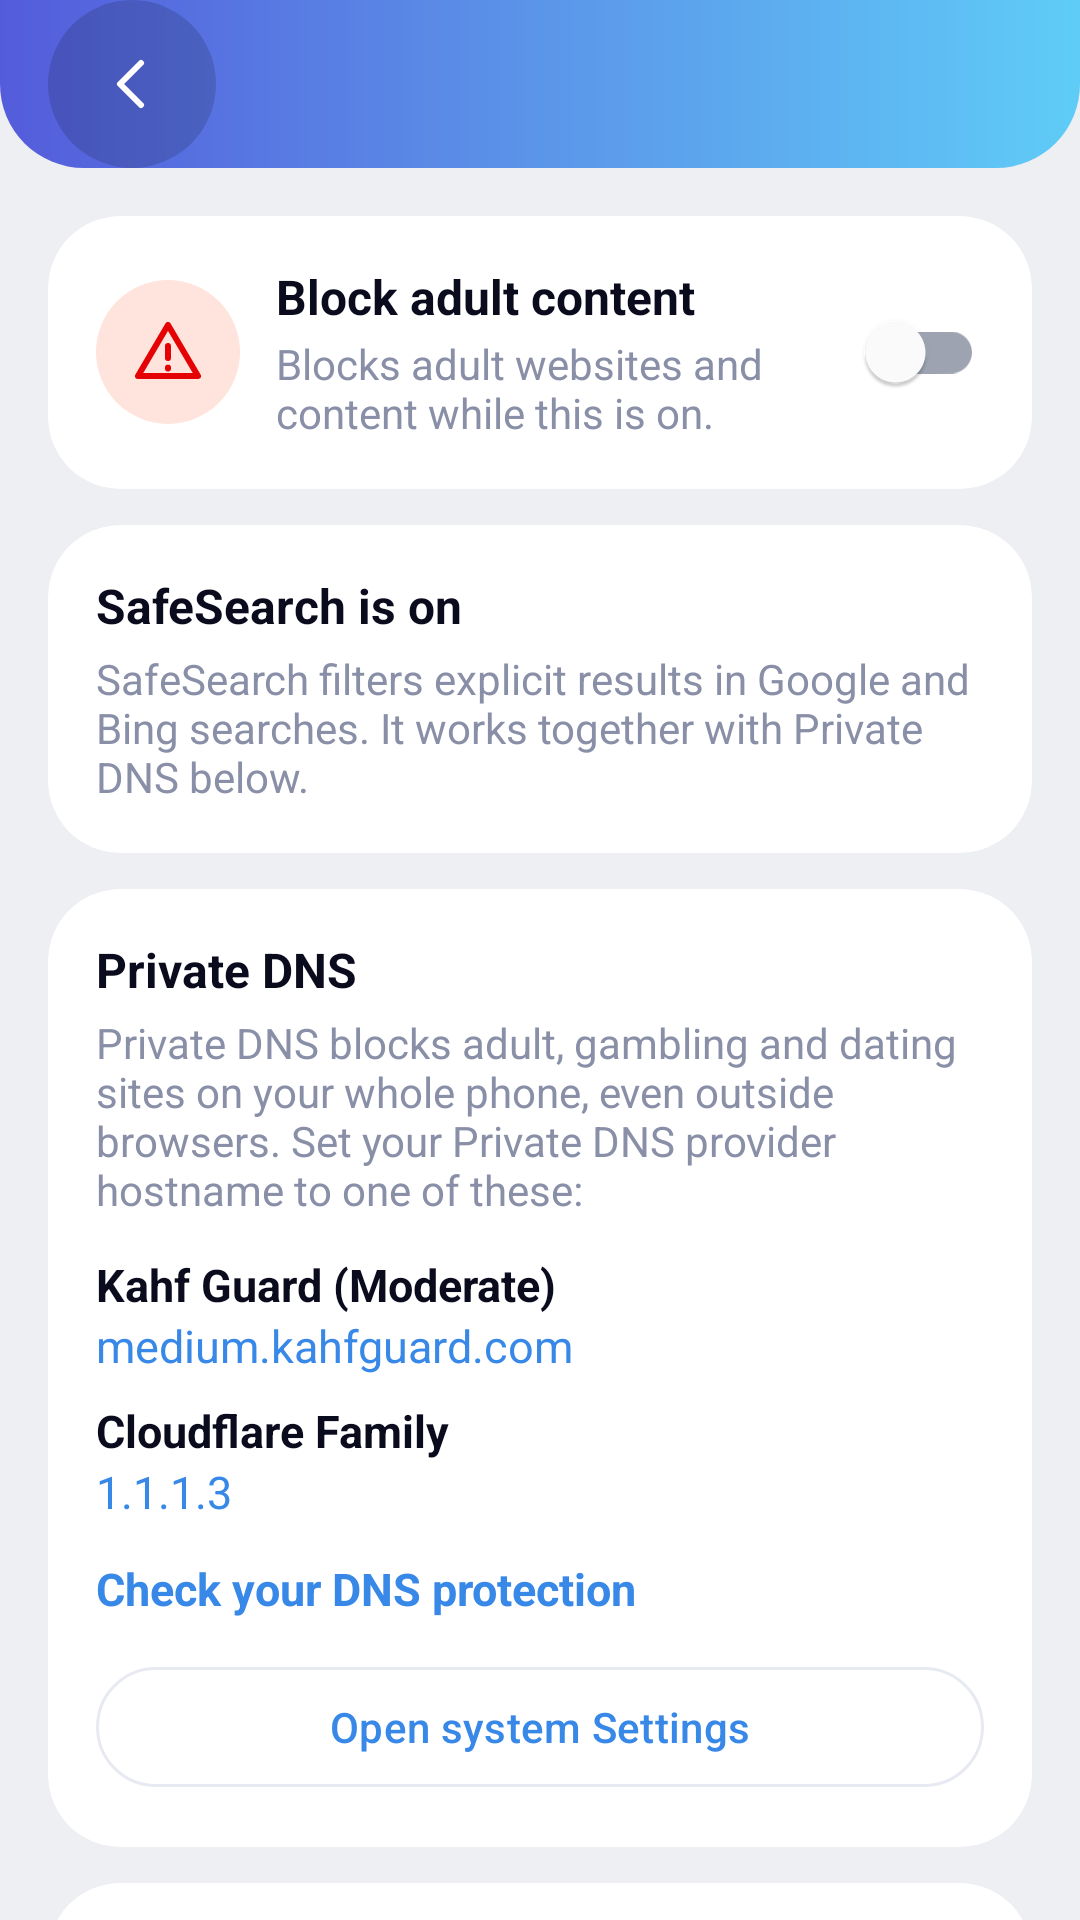

Here is an Android app screen rendered from its layout file. Give the layout XML and the strings, colors and styles it references.
<!-- AndroidManifest.xml: application theme Theme.PureLock.White -->
<!-- res/layout/activity_adult_content.xml -->
<?xml version="1.0" encoding="utf-8"?>
<androidx.core.widget.NestedScrollView xmlns:android="http://schemas.android.com/apk/res/android"
    android:layout_width="match_parent"
    android:layout_height="match_parent"
    android:background="?android:attr/colorBackground">

    <LinearLayout
        android:layout_width="match_parent"
        android:layout_height="wrap_content"
        android:orientation="vertical">

        <include
            android:id="@+id/headerAdult"
            layout="@layout/layout_sf_header"
            android:layout_width="match_parent"
            android:layout_height="wrap_content" />

        <LinearLayout
            android:layout_width="match_parent"
            android:layout_height="wrap_content"
            android:orientation="vertical"
            android:padding="16dp">

            <com.google.android.material.card.MaterialCardView
                android:layout_width="match_parent"
                android:layout_height="wrap_content">

                <LinearLayout
                    android:layout_width="match_parent"
                    android:layout_height="wrap_content"
                    android:gravity="center_vertical"
                    android:orientation="horizontal"
                    android:padding="16dp">

                    <FrameLayout
                        android:layout_width="48dp"
                        android:layout_height="48dp"
                        android:background="@drawable/bg_sf_circle_tint"
                        android:backgroundTint="@color/sf_pink">

                        <ImageView
                            android:layout_width="24dp"
                            android:layout_height="24dp"
                            android:layout_gravity="center"
                            android:src="@drawable/ic_sf_warning"
                            android:tint="@color/sf_red" />
                    </FrameLayout>

                    <LinearLayout
                        android:layout_width="0dp"
                        android:layout_height="wrap_content"
                        android:layout_marginStart="12dp"
                        android:layout_weight="1"
                        android:orientation="vertical">

                        <TextView
                            android:layout_width="wrap_content"
                            android:layout_height="wrap_content"
                            android:text="@string/sf_set_adult_master"
                            android:textColor="@color/sf_text"
                            android:textSize="16sp"
                            android:textStyle="bold" />

                        <TextView
                            android:layout_width="wrap_content"
                            android:layout_height="wrap_content"
                            android:layout_marginTop="2dp"
                            android:text="@string/sf_set_adult_master_desc"
                            android:textColor="@color/sf_muted"
                            android:textSize="14sp" />
                    </LinearLayout>

                    <com.google.android.material.switchmaterial.SwitchMaterial
                        android:id="@+id/switchAdultMaster"
                        style="@style/Widget.PureLock.GreenSwitch"
                        android:layout_width="wrap_content"
                        android:layout_height="wrap_content" />
                </LinearLayout>
            </com.google.android.material.card.MaterialCardView>

            <com.google.android.material.card.MaterialCardView
                android:layout_width="match_parent"
                android:layout_height="wrap_content"
                android:layout_marginTop="12dp">

                <LinearLayout
                    android:layout_width="match_parent"
                    android:layout_height="wrap_content"
                    android:orientation="vertical"
                    android:padding="16dp">

                    <TextView
                        android:layout_width="wrap_content"
                        android:layout_height="wrap_content"
                        android:text="@string/sf_set_adult_safesearch"
                        android:textColor="@color/sf_text"
                        android:textSize="16sp"
                        android:textStyle="bold" />

                    <TextView
                        android:layout_width="wrap_content"
                        android:layout_height="wrap_content"
                        android:layout_marginTop="4dp"
                        android:text="@string/sf_set_adult_safesearch_note"
                        android:textColor="@color/sf_muted"
                        android:textSize="14sp" />
                </LinearLayout>
            </com.google.android.material.card.MaterialCardView>

            <com.google.android.material.card.MaterialCardView
                android:layout_width="match_parent"
                android:layout_height="wrap_content"
                android:layout_marginTop="12dp">

                <LinearLayout
                    android:layout_width="match_parent"
                    android:layout_height="wrap_content"
                    android:orientation="vertical"
                    android:padding="16dp">

                    <TextView
                        android:layout_width="wrap_content"
                        android:layout_height="wrap_content"
                        android:text="@string/sf_set_adult_dns_title"
                        android:textColor="@color/sf_text"
                        android:textSize="16sp"
                        android:textStyle="bold" />

                    <TextView
                        android:layout_width="wrap_content"
                        android:layout_height="wrap_content"
                        android:layout_marginTop="4dp"
                        android:text="@string/sf_set_adult_dns_desc"
                        android:textColor="@color/sf_muted"
                        android:textSize="14sp" />

                    <TextView
                        android:layout_width="wrap_content"
                        android:layout_height="wrap_content"
                        android:layout_marginTop="12dp"
                        android:text="@string/sf_set_adult_dns_kahf"
                        android:textColor="@color/sf_text"
                        android:textSize="15sp"
                        android:textStyle="bold" />

                    <TextView
                        android:layout_width="wrap_content"
                        android:layout_height="wrap_content"
                        android:text="medium.kahfguard.com"
                        android:textColor="@color/sf_primary"
                        android:textSize="15sp" />

                    <TextView
                        android:layout_width="wrap_content"
                        android:layout_height="wrap_content"
                        android:layout_marginTop="8dp"
                        android:text="@string/sf_set_adult_dns_cf"
                        android:textColor="@color/sf_text"
                        android:textSize="15sp"
                        android:textStyle="bold" />

                    <TextView
                        android:layout_width="wrap_content"
                        android:layout_height="wrap_content"
                        android:text="1.1.1.3"
                        android:textColor="@color/sf_primary"
                        android:textSize="15sp" />

                    <TextView
                        android:id="@+id/tvDnsCheck"
                        android:layout_width="wrap_content"
                        android:layout_height="wrap_content"
                        android:layout_marginTop="12dp"
                        android:text="@string/sf_set_adult_dns_check"
                        android:textColor="@color/sf_primary"
                        android:textSize="15sp"
                        android:textStyle="bold" />

                    <com.google.android.material.button.MaterialButton
                        android:id="@+id/btnDnsOpenSettings"
                        style="@style/Widget.Material3.Button.OutlinedButton"
                        android:layout_width="match_parent"
                        android:layout_height="wrap_content"
                        android:layout_marginTop="12dp"
                        android:text="@string/sf_set_adult_dns_open" />
                </LinearLayout>
            </com.google.android.material.card.MaterialCardView>

            <com.google.android.material.card.MaterialCardView
                android:layout_width="match_parent"
                android:layout_height="wrap_content"
                android:layout_marginTop="12dp">

                <LinearLayout
                    android:layout_width="match_parent"
                    android:layout_height="wrap_content"
                    android:orientation="vertical"
                    android:padding="16dp">

                    <include
                        android:id="@+id/rowAdultKeywords"
                        layout="@layout/item_sf_setting_row"
                        android:layout_width="match_parent"
                        android:layout_height="wrap_content" />
                </LinearLayout>
            </com.google.android.material.card.MaterialCardView>
        </LinearLayout>
    </LinearLayout>
</androidx.core.widget.NestedScrollView>
<!-- res/layout/layout_sf_header.xml (included above) -->
<?xml version="1.0" encoding="utf-8"?>
<FrameLayout xmlns:android="http://schemas.android.com/apk/res/android"
    android:layout_width="match_parent"
    android:layout_height="120dp"
    android:background="@drawable/bg_sf_header">

    <ImageButton
        android:id="@+id/btnSfBack"
        android:layout_width="56dp"
        android:layout_height="56dp"
        android:layout_gravity="start|center_vertical"
        android:layout_marginStart="16dp"
        android:background="@drawable/bg_sf_circle_white20"
        android:contentDescription="@string/action_close"
        android:src="@drawable/ic_sf_back"
        android:tint="@android:color/white" />

    <TextView
        android:id="@+id/tvSfTitle"
        android:layout_width="wrap_content"
        android:layout_height="wrap_content"
        android:layout_gravity="center"
        android:textColor="@android:color/white"
        android:textSize="24sp"
        android:textStyle="bold" />
</FrameLayout>
<!-- res/layout/item_sf_setting_row.xml (included above) -->
<?xml version="1.0" encoding="utf-8"?>
<LinearLayout xmlns:android="http://schemas.android.com/apk/res/android"
    android:layout_width="match_parent"
    android:layout_height="wrap_content"
    android:background="?attr/selectableItemBackground"
    android:clickable="true"
    android:focusable="true"
    android:gravity="center_vertical"
    android:orientation="horizontal"
    android:paddingTop="12dp"
    android:paddingBottom="12dp">

    <FrameLayout
        android:id="@+id/rowIconBg"
        android:layout_width="48dp"
        android:layout_height="48dp"
        android:background="@drawable/bg_sf_circle_tint"
        android:backgroundTint="@color/sf_blue_tint">

        <ImageView
            android:id="@+id/rowIcon"
            android:layout_width="24dp"
            android:layout_height="24dp"
            android:layout_gravity="center"
            android:contentDescription="@null" />
    </FrameLayout>

    <LinearLayout
        android:layout_width="0dp"
        android:layout_height="wrap_content"
        android:layout_marginStart="12dp"
        android:layout_weight="1"
        android:orientation="vertical">

        <TextView
            android:id="@+id/rowTitle"
            android:layout_width="wrap_content"
            android:layout_height="wrap_content"
            android:textColor="@color/sf_text"
            android:textSize="16sp"
            android:textStyle="bold" />

        <TextView
            android:id="@+id/rowDesc"
            android:layout_width="wrap_content"
            android:layout_height="wrap_content"
            android:layout_marginTop="2dp"
            android:textColor="@color/sf_muted"
            android:textSize="14sp"
            android:visibility="gone" />

        <TextView
            android:id="@+id/rowExtra"
            android:layout_width="wrap_content"
            android:layout_height="wrap_content"
            android:layout_marginTop="2dp"
            android:textColor="@color/sf_primary"
            android:textSize="14sp"
            android:visibility="gone" />
    </LinearLayout>

    <ImageView
        android:id="@+id/rowChevron"
        android:layout_width="24dp"
        android:layout_height="24dp"
        android:layout_marginStart="8dp"
        android:src="@drawable/ic_sf_chevron_right"
        android:tint="@color/sf_muted2" />

    <com.google.android.material.switchmaterial.SwitchMaterial
        android:id="@+id/rowSwitch"
        style="@style/Widget.PureLock.GreenSwitch"
        android:layout_width="wrap_content"
        android:layout_height="wrap_content"
        android:layout_marginStart="8dp"
        android:visibility="gone" />
</LinearLayout>
<!-- resources referenced by this layout -->
<resources>
  <color name="sf_blue_tint">#E3ECFD</color>
  <color name="sf_muted">#8A8FA8</color>
  <color name="sf_muted2">#9DA3B1</color>
  <color name="sf_pink">#FFE4DD</color>
  <color name="sf_primary">#3888E8</color>
  <color name="sf_red">#E40204</color>
  <color name="sf_text">#0B0B1E</color>
  <!-- drawable bg_sf_circle_tint (drawable) -->
  <?xml version="1.0" encoding="utf-8"?>
  <shape xmlns:android="http://schemas.android.com/apk/res/android"
      android:shape="oval">
      <solid android:color="@android:color/white" />
  </shape>
  <!-- drawable bg_sf_circle_white20 (drawable) -->
  <?xml version="1.0" encoding="utf-8"?>
  <shape xmlns:android="http://schemas.android.com/apk/res/android"
      android:shape="oval">
      <solid android:color="#26000000" />
  </shape>
  <!-- drawable ic_sf_back (drawable) -->
  <?xml version="1.0" encoding="utf-8"?>
  <vector xmlns:android="http://schemas.android.com/apk/res/android"
      android:width="24dp"
      android:height="24dp"
      android:viewportWidth="24"
      android:viewportHeight="24">
  <path
          android:fillColor="@android:color/transparent"
          android:strokeColor="#14142E"
          android:strokeWidth="2"
          android:strokeLineCap="round"
          android:strokeLineJoin="round"
          android:pathData="M15,5l-7,7 7,7"/>
  </vector>
  <string name="action_close">Close</string>
  <string name="sf_set_adult_dns_cf">Cloudflare Family</string>
  <string name="sf_set_adult_dns_check">Check your DNS protection</string>
  <string name="sf_set_adult_dns_desc">Private DNS blocks adult, gambling and dating sites on your whole phone, even outside browsers. Set your Private DNS provider hostname to one of these:</string>
  <string name="sf_set_adult_dns_kahf">Kahf Guard (Moderate)</string>
  <string name="sf_set_adult_dns_open">Open system Settings</string>
  <string name="sf_set_adult_dns_title">Private DNS</string>
  <string name="sf_set_adult_master">Block adult content</string>
  <string name="sf_set_adult_master_desc">Blocks adult websites and content while this is on.</string>
  <string name="sf_set_adult_safesearch">SafeSearch is on</string>
  <string name="sf_set_adult_safesearch_note">SafeSearch filters explicit results in Google and Bing searches. It works together with Private DNS below.</string>
  <style name="Widget.PureLock.GreenSwitch" parent="Widget.Material3.CompoundButton.Switch">
          <item name="thumbTint">@color/sf_switch_thumb</item>
          <item name="trackTint">@color/sf_switch_track</item>
      </style>
  <color name="sf_gradient_end">#5FCCF7</color>
  <color name="sf_gradient_mid">#5B95E9</color>
  <color name="sf_gradient_start">#545CDB</color>
  <color name="sf_pill_active">#E2DEF9</color>
  <color name="sf_divider">#E8EAF2</color>
  <color name="sf_bg">#EEEFF3</color>
  <style name="Widget.PureLock.BottomNav" parent="Widget.Material3.BottomNavigationView">
          <item name="backgroundTint">?attr/plCard</item>
          <item name="itemIconTint">@color/nav_item_color</item>
          <item name="itemTextColor">@color/nav_item_color</item>
          <item name="itemActiveIndicatorStyle">@style/Widget.PureLock.NavIndicator</item>
      </style>
  <style name="Widget.PureLock.Card" parent="Widget.Material3.CardView.Outlined">
          <item name="cardBackgroundColor">?attr/plCard</item>
          <item name="cardCornerRadius">24dp</item>
          <item name="cardElevation">0dp</item>
          <item name="strokeColor">@android:color/transparent</item>
          <item name="strokeWidth">0dp</item>
      </style>
  <color name="sf_green">#1FA06B</color>
  <color name="sf_warning">#F59E0B</color>
  <style name="Widget.PureLock.NavIndicator" parent="Widget.Material3.BottomNavigationView.ActiveIndicator">
          <item name="android:color">?attr/plAccentSoft</item>
      </style>
</resources>
